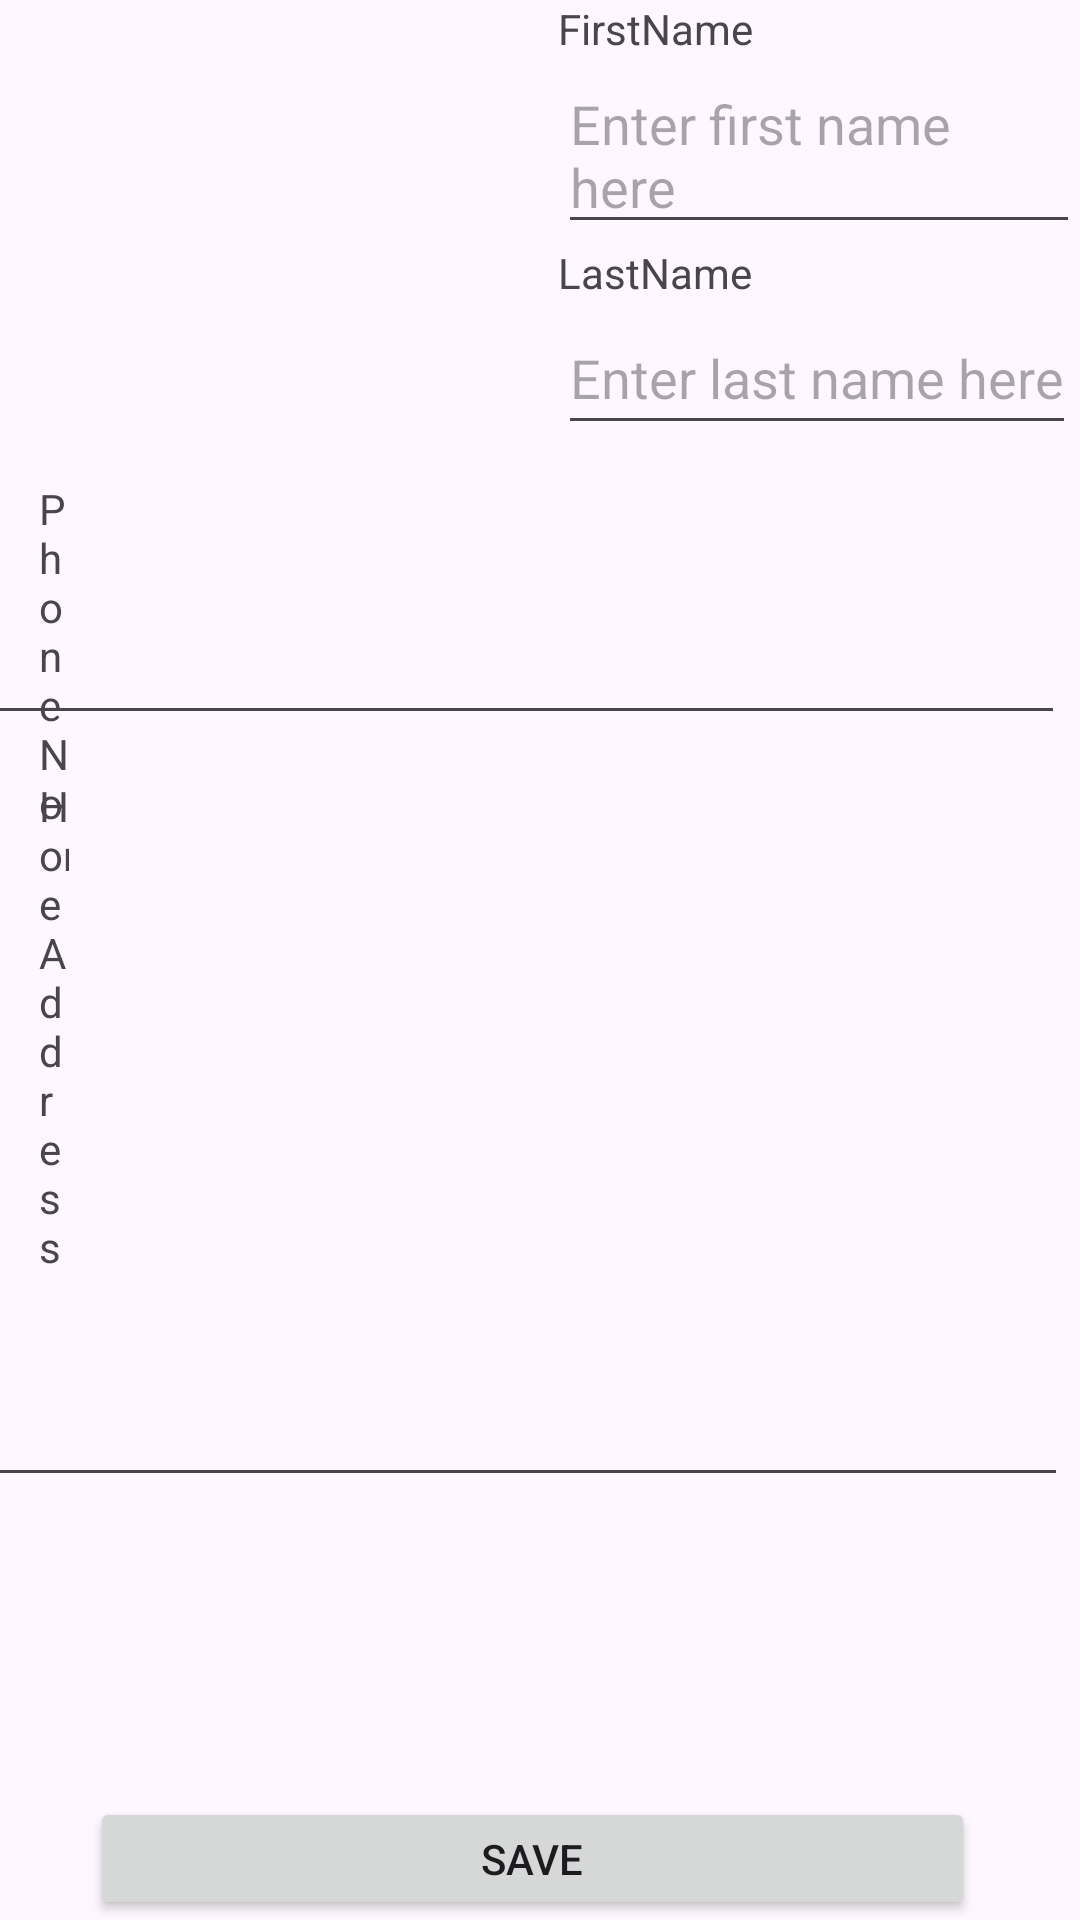

Write the Android layout XML for this screen, with the resource values it uses.
<!-- AndroidManifest.xml: application theme Theme.Fptu -->
<!-- res/layout/activity_edit_profile.xml -->
<?xml version="1.0" encoding="utf-8"?>
<RelativeLayout xmlns:android="http://schemas.android.com/apk/res/android"
    android:layout_width="match_parent"
    android:layout_height="match_parent">

    <ImageView
        android:id="@+id/avatar"
        android:layout_width="186dp"
        android:layout_height="146dp"
        android:src="@drawable/icon_profile" />

    <TextView
        android:id="@+id/first_name"
        android:layout_width="wrap_content"
        android:layout_height="wrap_content"
        android:text="FirstName"
        android:layout_toRightOf="@id/avatar"

        android:layout_alignParentTop="true"
        />

    <EditText
        android:id="@+id/edit_first_name"
        android:layout_width="wrap_content"
        android:layout_height="wrap_content"
        android:layout_toRightOf="@id/avatar"
        android:layout_below="@id/first_name"
        android:hint="Enter first name here"
        android:minHeight="48dp" />
    <TextView
        android:id="@+id/last_name"
        android:layout_width="wrap_content"
        android:layout_height="wrap_content"
        android:text="LastName"
        android:layout_below="@id/edit_first_name"
        android:layout_toRightOf="@id/avatar"
        />

    <EditText
        android:id="@+id/edit_last_name"
        android:layout_width="wrap_content"
        android:layout_height="wrap_content"
        android:layout_below="@id/last_name"
        android:layout_toRightOf="@id/avatar"
        android:hint="Enter last name here"
        android:minHeight="48dp" />

    <TextView
        android:id="@+id/phone"
        android:layout_width="wrap_content"
        android:layout_height="wrap_content"
        android:layout_below="@+id/avatar"
        android:layout_alignParentStart="true"
        android:layout_alignParentEnd="true"
        android:layout_marginStart="13dp"
        android:layout_marginTop="14dp"
        android:layout_marginEnd="337dp"
        android:text="Phone No" />

    <EditText
        android:id="@+id/edit_phone"
        android:layout_width="394dp"
        android:layout_height="wrap_content"
        android:layout_below="@id/avatar"
        android:layout_alignParentStart="true"
        android:layout_alignParentEnd="true"
        android:layout_marginStart="12dp"
        android:layout_marginLeft="-174dp"
        android:layout_marginTop="51dp"
        android:layout_marginEnd="5dp"
        android:layout_toRightOf="@id/avatar"
        android:hint="Edit phone"
        android:minHeight="48dp" />
    <TextView
        android:id="@+id/address"
        android:layout_width="wrap_content"
        android:layout_height="wrap_content"
        android:layout_below="@+id/edit_phone"
        android:layout_alignParentStart="true"
        android:layout_alignParentEnd="true"
        android:layout_marginStart="13dp"
        android:layout_marginTop="14dp"
        android:layout_marginEnd="337dp"
        android:text="Home Address" />

    <EditText
        android:id="@+id/edit_address"
        android:layout_width="394dp"
        android:layout_height="wrap_content"
        android:layout_below="@id/address"
        android:layout_alignParentStart="true"
        android:layout_alignParentEnd="true"
        android:layout_marginStart="13dp"
        android:layout_marginLeft="-173dp"
        android:layout_marginTop="26dp"
        android:layout_marginEnd="4dp"
        android:layout_toRightOf="@id/avatar"
        android:hint="Edit address"
        android:minHeight="48dp" />

    <Button
        android:id="@+id/button_save"
        android:layout_width="345dp"
        android:layout_height="wrap_content"
        android:layout_below="@id/edit_address"
        android:layout_alignParentStart="true"
        android:layout_alignParentEnd="true"
        android:layout_marginStart="30dp"
        android:layout_marginTop="100dp"
        android:layout_marginEnd="35dp"
        android:text="Save" />

    <Button
        android:id="@+id/button_phone"
        android:layout_width="wrap_content"
        android:layout_height="wrap_content"
        android:layout_alignBottom="@+id/button_save"
        android:layout_marginEnd="-217dp"
        android:layout_marginBottom="-71dp"
        android:layout_toStartOf="@+id/button_save"
        android:text="Phone" />


</RelativeLayout>
<!-- resources referenced by this layout -->
<resources>
  <style name="Theme.Fptu" parent="Base.Theme.Fptu" />
  <style name="Base.Theme.Fptu" parent="Theme.Material3.DayNight.NoActionBar">
          
  
          
      </style>
</resources>
